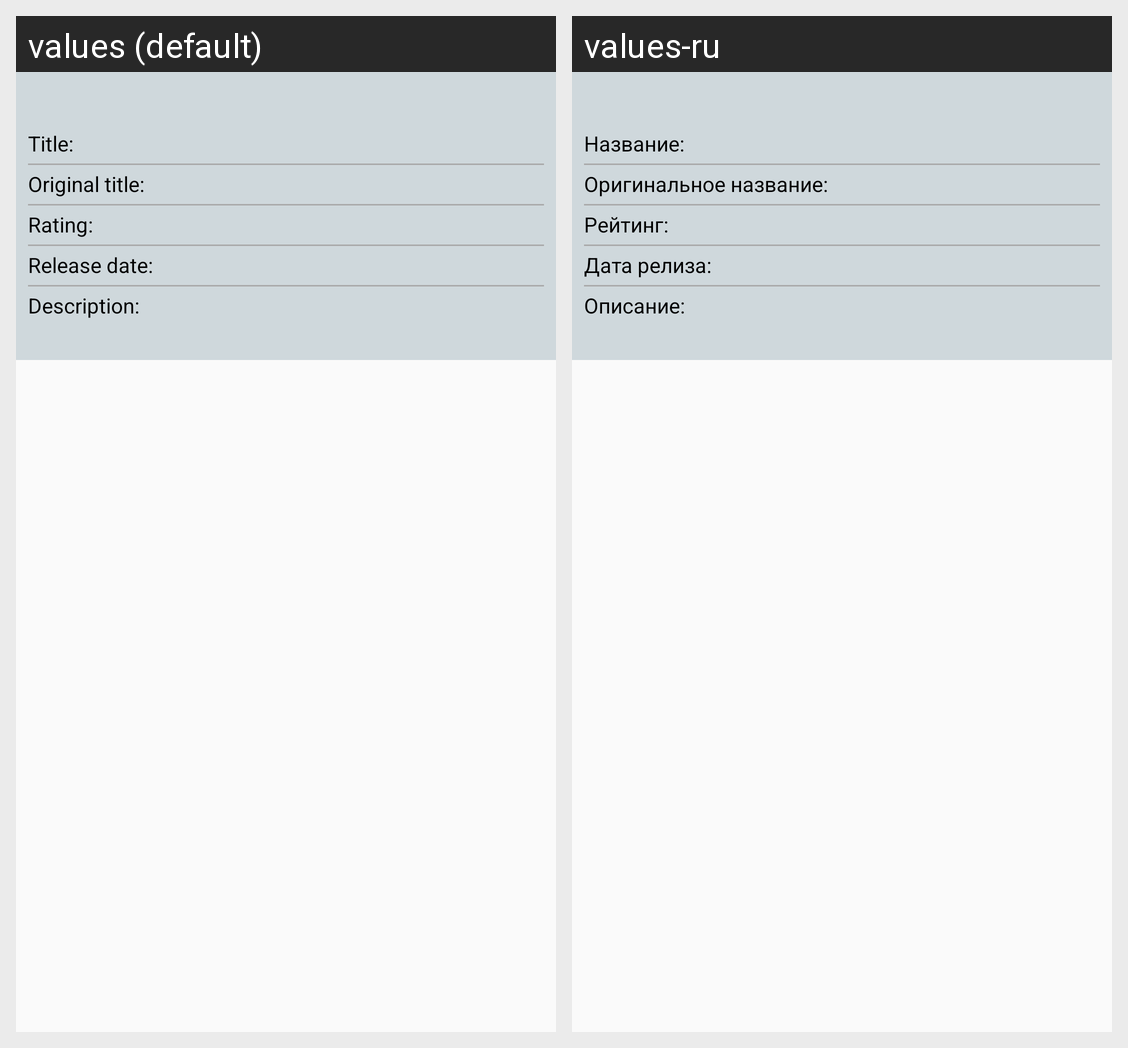

Strings drawn on this Android screen and how each of the app's shown locales translates them:
Android screen res/layout/activity_detail.xml rendered under 2 locales, left to right: values (default), values-ru. Device: Nexus 5 (rendered at 1080×1920; each locale shown at half size, 540×960, under a caption strip naming it); theme AppTheme.
Strings drawn on this screen, with the default value and each locale's value (text and hints the layout hard-codes, and strings that could not be matched under every locale, appear in the picture but are not listed):

movie_title
  values: Title:
  values-ru: Название:

movie_original_title
  values: Original title:
  values-ru: Оригинальное название:

movie_rating
  values: Rating:
  values-ru: Рейтинг:

movie_release_date
  values: Release date:
  values-ru: Дата релиза:

movie_description
  values: Description:
  values-ru: Описание:
